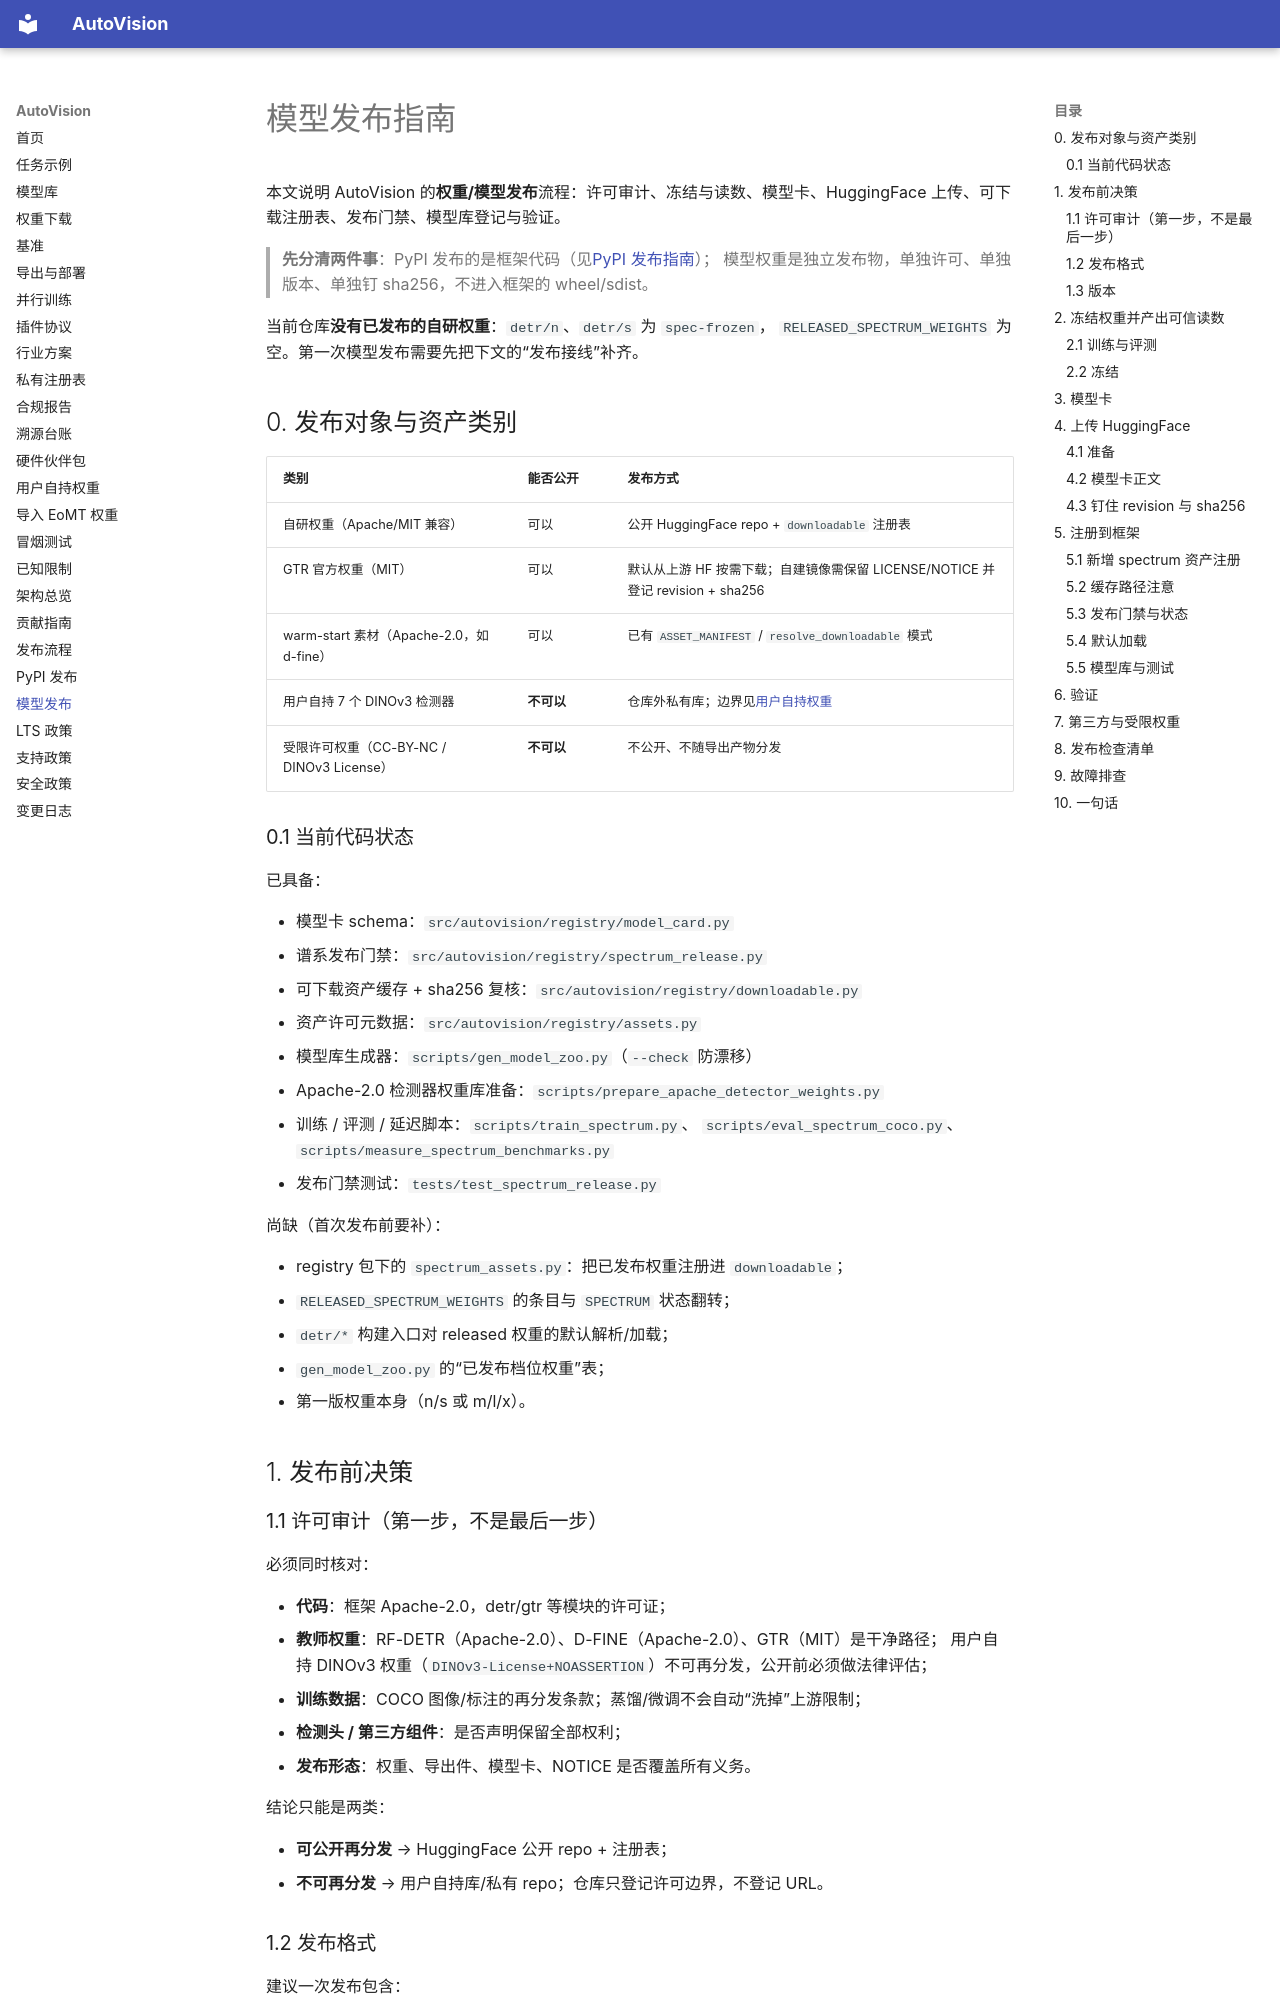

repository: hi-agi-lab/AutoVision · page: model_publish/index.html · generator: mkdocs

# 模型发布指南

本文说明 AutoVision 的**权重/模型发布**流程：许可审计、冻结与读数、模型卡、HuggingFace
上传、可下载注册表、发布门禁、模型库登记与验证。

> **先分清两件事**：PyPI 发布的是框架代码（见[PyPI 发布指南](pypi_publish.md)）；
> 模型权重是独立发布物，单独许可、单独版本、单独钉 sha256，不进入框架的 wheel/sdist。

当前仓库**没有已发布的自研权重**：`detr/n`、`detr/s` 为 `spec-frozen`，
`RELEASED_SPECTRUM_WEIGHTS` 为空。第一次模型发布需要先把下文的“发布接线”补齐。

## 0. 发布对象与资产类别

| 类别 | 能否公开 | 发布方式 |
|---|---|---|
| 自研权重（Apache/MIT 兼容） | 可以 | 公开 HuggingFace repo + `downloadable` 注册表 |
| GTR 官方权重（MIT） | 可以 | 默认从上游 HF 按需下载；自建镜像需保留 LICENSE/NOTICE 并登记 revision + sha256 |
| warm-start 素材（Apache-2.0，如 d-fine） | 可以 | 已有 `ASSET_MANIFEST` / `resolve_downloadable` 模式 |
| 用户自持 7 个 DINOv3 检测器 | **不可以** | 仓库外私有库；边界见[用户自持权重](user_held_weights.md) |
| 受限许可权重（CC-BY-NC / DINOv3 License） | **不可以** | 不公开、不随导出产物分发 |

### 0.1 当前代码状态

已具备：

- 模型卡 schema：`src/autovision/registry/model_card.py`
- 谱系发布门禁：`src/autovision/registry/spectrum_release.py`
- 可下载资产缓存 + sha256 复核：`src/autovision/registry/downloadable.py`
- 资产许可元数据：`src/autovision/registry/assets.py`
- 模型库生成器：`scripts/gen_model_zoo.py`（`--check` 防漂移）
- Apache-2.0 检测器权重库准备：`scripts/prepare_apache_detector_weights.py`
- 训练 / 评测 / 延迟脚本：`scripts/train_spectrum.py`、
  `scripts/eval_spectrum_coco.py`、`scripts/measure_spectrum_benchmarks.py`
- 发布门禁测试：`tests/test_spectrum_release.py`

尚缺（首次发布前要补）：

- registry 包下的 `spectrum_assets.py`：把已发布权重注册进 `downloadable`；
- `RELEASED_SPECTRUM_WEIGHTS` 的条目与 `SPECTRUM` 状态翻转；
- `detr/*` 构建入口对 released 权重的默认解析/加载；
- `gen_model_zoo.py` 的“已发布档位权重”表；
- 第一版权重本身（n/s 或 m/l/x）。

## 1. 发布前决策

### 1.1 许可审计（第一步，不是最后一步）

必须同时核对：

- **代码**：框架 Apache-2.0，detr/gtr 等模块的许可证；
- **教师权重**：RF-DETR（Apache-2.0）、D-FINE（Apache-2.0）、GTR（MIT）是干净路径；
  用户自持 DINOv3 权重（`DINOv3-License+NOASSERTION`）不可再分发，公开前必须做法律评估；
- **训练数据**：COCO 图像/标注的再分发条款；蒸馏/微调不会自动“洗掉”上游限制；
- **检测头 / 第三方组件**：是否声明保留全部权利；
- **发布形态**：权重、导出件、模型卡、NOTICE 是否覆盖所有义务。

结论只能是两类：

- **可公开再分发** → HuggingFace 公开 repo + 注册表；
- **不可再分发** → 用户自持库/私有 repo；仓库只登记许可边界，不登记 URL。
